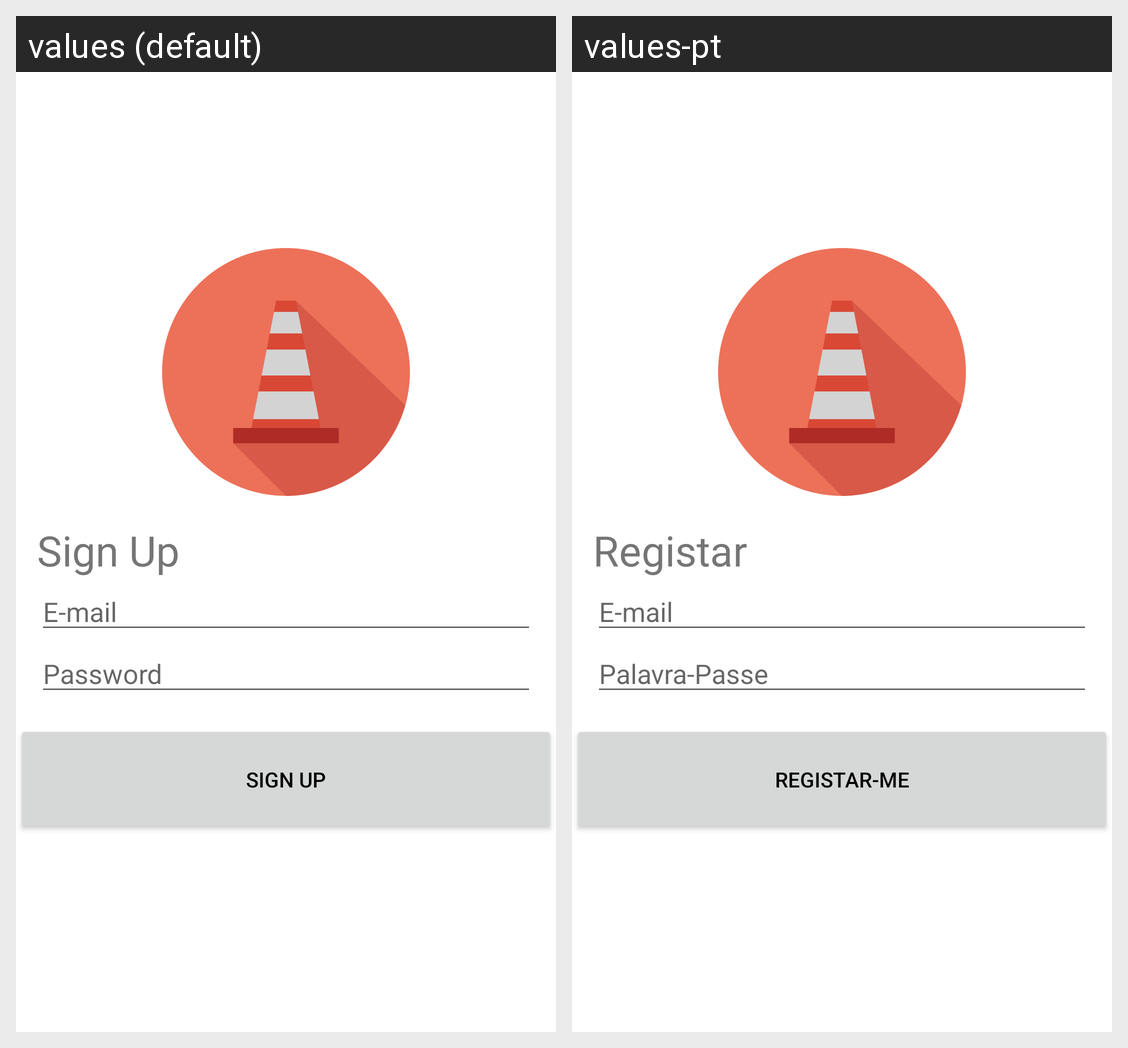

For this localized Android screen grid, give each drawn string resource with its value in every locale shown.
Android screen res/layout/activity_resgitar.xml rendered under 2 locales, left to right: values (default), values-pt. Device: Nexus 5 (rendered at 1080×1920; each locale shown at half size, 540×960, under a caption strip naming it); theme Theme.ReportsApp.
Strings drawn on this screen, with the default value and each locale's value (text and hints the layout hard-codes, and strings that could not be matched under every locale, appear in the picture but are not listed):

signup
  values: Sign Up
  values-pt: Registar

password
  values: Password
  values-pt: Palavra-Passe

Resgitar
  values: Sign up
  values-pt: Registar-me
